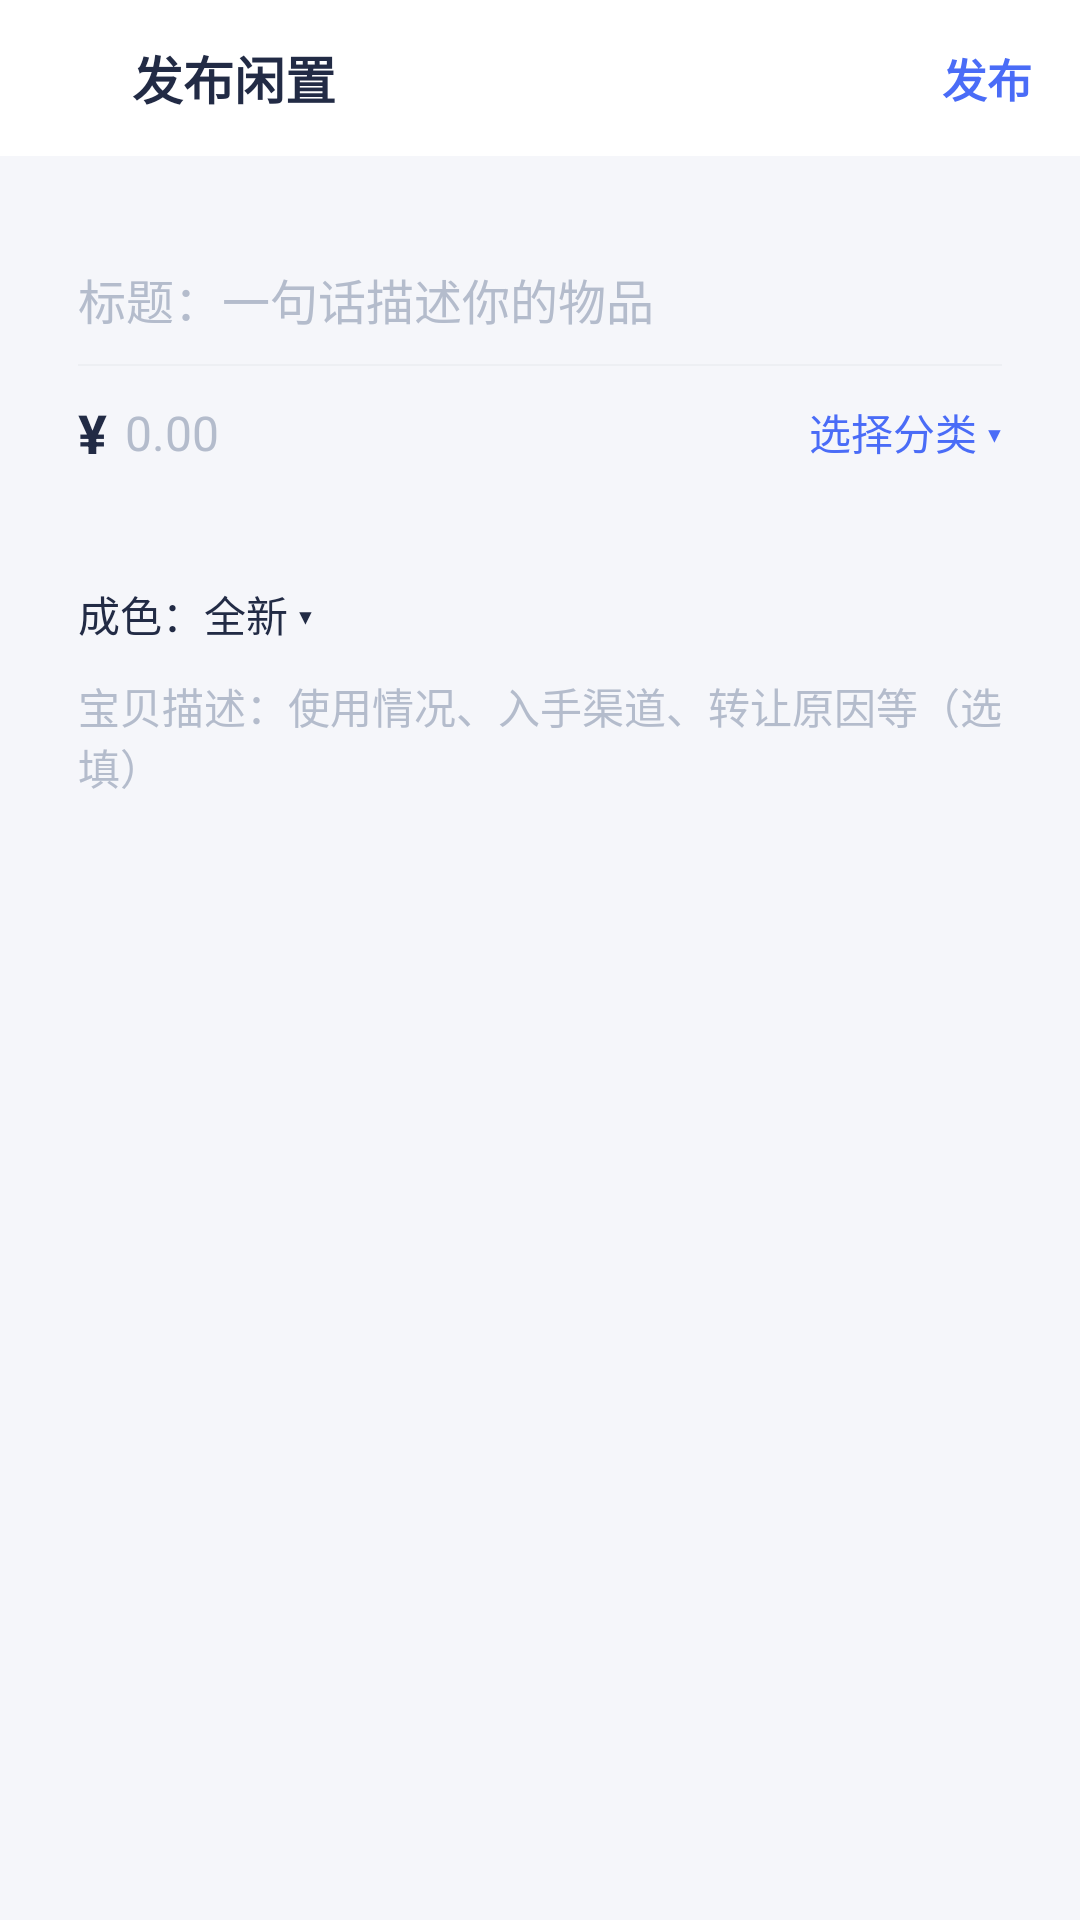

Produce the Android XML layout that renders to this screen, including the resource entries it uses.
<!-- AndroidManifest.xml: application theme Theme.CampusMarket -->
<!-- res/layout/activity_publish.xml -->
<?xml version="1.0" encoding="utf-8"?>
<LinearLayout xmlns:android="http://schemas.android.com/apk/res/android"
    android:layout_width="match_parent"
    android:layout_height="match_parent"
    android:background="@color/bg_page"
    android:orientation="vertical">

    
    <LinearLayout
        android:layout_width="match_parent"
        android:layout_height="52dp"
        android:background="@color/white"
        android:gravity="center_vertical"
        android:orientation="horizontal">

        <ImageButton
            android:id="@+id/btn_back"
            android:layout_width="44dp"
            android:layout_height="44dp"
            android:background="?attr/selectableItemBackgroundBorderless"
            android:contentDescription="返回"
            android:src="@drawable/ic_back" />

        <TextView
            android:layout_width="0dp"
            android:layout_height="match_parent"
            android:layout_weight="1"
            android:gravity="center_vertical"
            android:text="发布闲置"
            android:textColor="@color/text_main"
            android:textSize="17sp"
            android:textStyle="bold" />

        <TextView
            android:id="@+id/tv_publish"
            android:layout_width="wrap_content"
            android:layout_height="match_parent"
            android:gravity="center_vertical"
            android:paddingEnd="16dp"
            android:text="发布"
            android:textColor="@color/primary"
            android:textSize="15sp"
            android:textStyle="bold" />
    </LinearLayout>

    <ScrollView
        android:layout_width="match_parent"
        android:layout_height="match_parent"
        android:fillViewport="true"
        android:scrollbars="none">

        <LinearLayout
            android:layout_width="match_parent"
            android:layout_height="wrap_content"
            android:orientation="vertical"
            android:padding="12dp">

            
            <androidx.recyclerview.widget.RecyclerView
                android:id="@+id/rv_images"
                android:layout_width="match_parent"
                android:layout_height="wrap_content"
                android:overScrollMode="never" />

            
            <LinearLayout
                android:layout_width="match_parent"
                android:layout_height="wrap_content"
                android:layout_marginTop="10dp"
                android:background="@drawable/bg_card_round"
                android:orientation="vertical"
                android:padding="14dp">

                <EditText
                    android:id="@+id/et_title"
                    android:layout_width="match_parent"
                    android:layout_height="wrap_content"
                    android:background="@null"
                    android:hint="标题：一句话描述你的物品"
                    android:inputType="text"
                    android:maxLength="50"
                    android:maxLines="1"
                    android:textColor="@color/text_main"
                    android:textColorHint="@color/text_hint"
                    android:textSize="16sp" />

                <View
                    android:layout_width="match_parent"
                    android:layout_height="0.5dp"
                    android:layout_marginTop="10dp"
                    android:background="@color/divider" />

                <LinearLayout
                    android:layout_width="match_parent"
                    android:layout_height="wrap_content"
                    android:layout_marginTop="10dp"
                    android:gravity="center_vertical"
                    android:orientation="horizontal">

                    <TextView
                        android:layout_width="wrap_content"
                        android:layout_height="wrap_content"
                        android:text="¥"
                        android:textColor="@color/text_main"
                        android:textSize="18sp"
                        android:textStyle="bold" />

                    <EditText
                        android:id="@+id/et_price"
                        android:layout_width="wrap_content"
                        android:layout_height="wrap_content"
                        android:layout_marginStart="6dp"
                        android:background="@null"
                        android:hint="0.00"
                        android:inputType="numberDecimal"
                        android:maxLength="9"
                        android:minWidth="120dp"
                        android:textColor="@color/text_main"
                        android:textColorHint="@color/text_hint"
                        android:textSize="16sp" />

                    <Space
                        android:layout_width="0dp"
                        android:layout_height="1dp"
                        android:layout_weight="1" />

                    <TextView
                        android:id="@+id/tv_category"
                        android:layout_width="wrap_content"
                        android:layout_height="wrap_content"
                        android:text="选择分类 ▾"
                        android:textColor="@color/primary"
                        android:textSize="14sp" />
                </LinearLayout>
            </LinearLayout>

            
            <LinearLayout
                android:layout_width="match_parent"
                android:layout_height="wrap_content"
                android:layout_marginTop="10dp"
                android:background="@drawable/bg_card_round"
                android:orientation="vertical"
                android:padding="14dp">

                <TextView
                    android:id="@+id/tv_condition"
                    android:layout_width="wrap_content"
                    android:layout_height="wrap_content"
                    android:text="成色：全新 ▾"
                    android:textColor="@color/text_main"
                    android:textSize="14sp" />

                <EditText
                    android:id="@+id/et_description"
                    android:layout_width="match_parent"
                    android:layout_height="wrap_content"
                    android:layout_marginTop="10dp"
                    android:background="@null"
                    android:gravity="top"
                    android:hint="宝贝描述：使用情况、入手渠道、转让原因等（选填）"
                    android:inputType="textMultiLine"
                    android:maxLength="5000"
                    android:minHeight="100dp"
                    android:textColor="@color/text_main"
                    android:textColorHint="@color/text_hint"
                    android:textSize="14sp" />
            </LinearLayout>
        </LinearLayout>
    </ScrollView>
</LinearLayout>
<!-- resources referenced by this layout -->
<resources>
  <color name="bg_page">#F5F6FA</color>
  <color name="divider">#EDEFF3</color>
  <color name="primary">#4A6CF7</color>
  <color name="text_hint">#B4BCCC</color>
  <color name="text_main">#222B45</color>
  <color name="white">#FFFFFFFF</color>
  <style name="Theme.CampusMarket" parent="Base.Theme.CampusMarket" />
  <style name="Base.Theme.CampusMarket" parent="Theme.Material3.Light.NoActionBar">
          <item name="colorPrimary">@color/primary</item>
          <item name="colorOnPrimary">@color/white</item>
          <item name="colorPrimaryContainer">@color/primary_light</item>
          <item name="colorSecondary">@color/accent</item>
          <item name="android:colorBackground">@color/bg_page</item>
          <item name="colorSurface">@color/card_bg</item>
          <item name="android:windowBackground">@color/bg_page</item>
          <item name="android:statusBarColor">@color/white</item>
          <item name="android:windowLightStatusBar">true</item>
      </style>
  <color name="primary_light">#E8EDFF</color>
  <color name="accent">#FF7A45</color>
  <color name="card_bg">#FFFFFF</color>
</resources>
